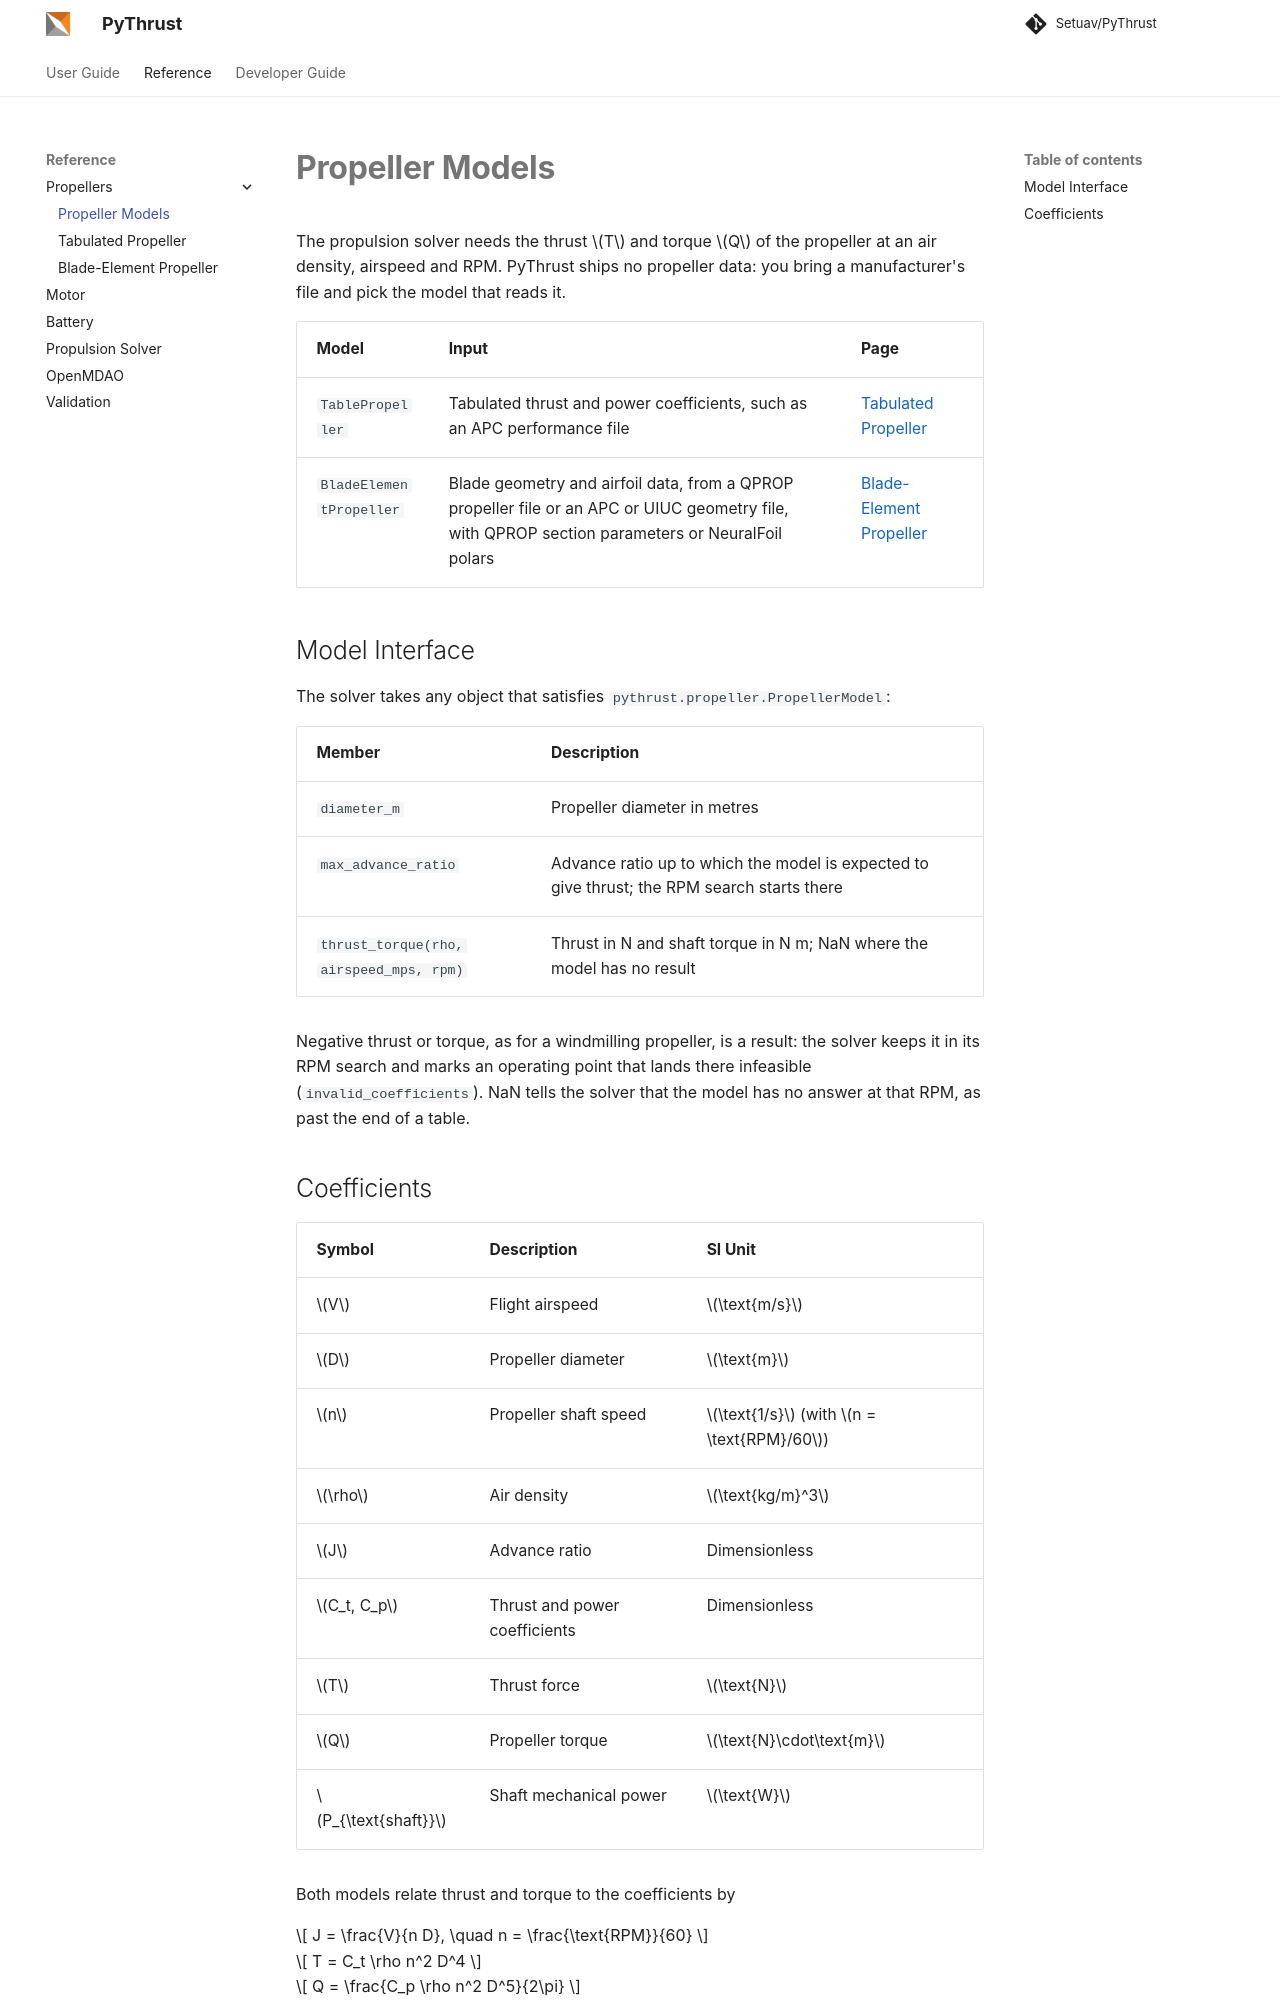

repository: Setuav/PyThrust · page: reference/propellers/index.html · generator: mkdocs

# Propeller Models

The propulsion solver needs the thrust $T$ and torque $Q$ of the propeller at
an air density, airspeed and RPM. PyThrust ships no propeller data: you bring
a manufacturer's file and pick the model that reads it.

| Model | Input | Page |
|---|---|---|
| `TablePropeller` | Tabulated thrust and power coefficients, such as an APC performance file | [Tabulated Propeller](table_propeller.md) |
| `BladeElementPropeller` | Blade geometry and airfoil data, from a QPROP propeller file or an APC or UIUC geometry file, with QPROP section parameters or NeuralFoil polars | [Blade-Element Propeller](blade_element_propeller.md) |

## Model Interface

The solver takes any object that satisfies `pythrust.propeller.PropellerModel`:

| Member | Description |
|---|---|
| `diameter_m` | Propeller diameter in metres |
| `max_advance_ratio` | Advance ratio up to which the model is expected to give thrust; the RPM search starts there |
| `thrust_torque(rho, airspeed_mps, rpm)` | Thrust in N and shaft torque in N m; NaN where the model has no result |

Negative thrust or torque, as for a windmilling propeller, is a result: the
solver keeps it in its RPM search and marks an operating point that lands
there infeasible (`invalid_coefficients`). NaN tells the solver that the model
has no answer at that RPM, as past the end of a table.
